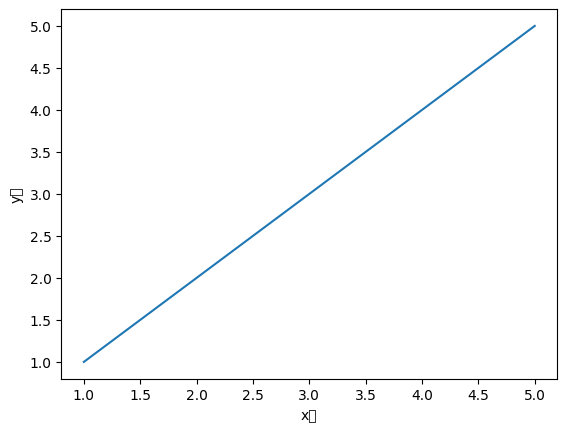

This figure's Python source:
# x축, y축에 한글 라벨 설정

import matplotlib.pyplot as plt
import matplotlib

x = [1,2,3,4,5]
y = [1,2,3,4,5]

# 한글 라벨 설정 :  '맑은 고딕'으로 설정
matplotlib.rcParams['font.family'] = 'Malgun Gothic'

plt.xlabel('x축')        # x축 라벨
plt.ylabel('y축')        # y축 라벨
plt.plot(x,y)
plt.show()